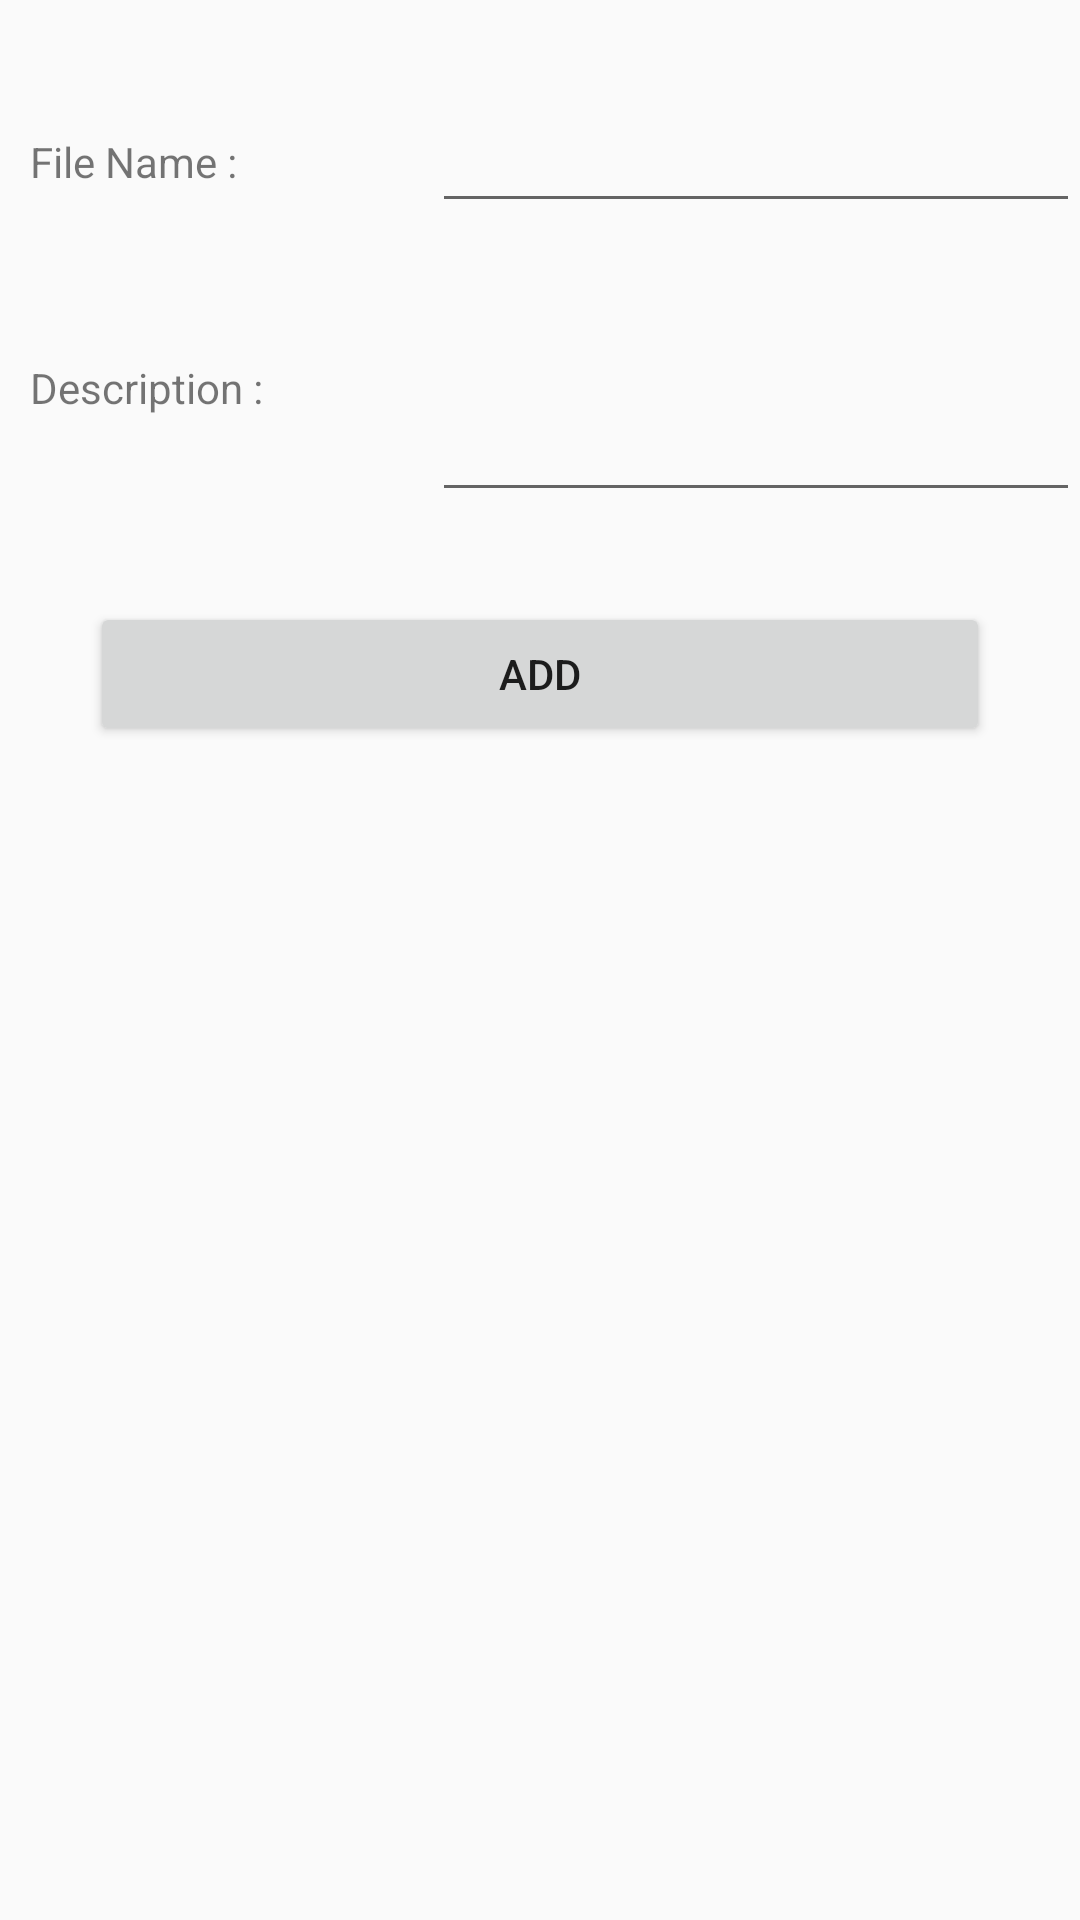

Produce the Android XML layout that renders to this screen, including the resource entries it uses.
<!-- AndroidManifest.xml: application theme AppTheme -->
<!-- res/layout/fragment_create_text.xml -->
<?xml version="1.0" encoding="utf-8"?>
<ScrollView xmlns:android="http://schemas.android.com/apk/res/android"
    xmlns:tools="http://schemas.android.com/tools"
    android:layout_width="match_parent"
    android:layout_height="wrap_content"
    tools:context=".Fragments.CreateTextFragment">

    <LinearLayout
        android:layout_marginTop="20dp"
        android:orientation="vertical"
        android:layout_width="match_parent"
        android:layout_height="wrap_content">

        <LinearLayout
            android:layout_marginTop="10dp"
            android:weightSum="1"
            android:orientation="horizontal"
            android:layout_width="match_parent"
            android:layout_height="wrap_content">

            <TextView
                android:text="File Name : "
                android:padding="10dp"
                android:layout_width="0dp"
                android:layout_weight=".4"
                android:layout_height="wrap_content"/>

            <EditText
                android:id="@+id/name"
                android:padding="10dp"
                android:layout_weight=".6"
                android:layout_width="0dp"
                android:layout_height="wrap_content"/>
        </LinearLayout>

        <LinearLayout
            android:layout_marginTop="10dp"
            android:weightSum="1"
            android:orientation="horizontal"
            android:layout_width="match_parent"
            android:layout_height="wrap_content">

            <TextView
                android:text="Description : "
                android:padding="10dp"
                android:layout_width="0dp"
                android:layout_weight=".4"
                android:layout_height="wrap_content"/>

            <EditText
                android:id="@+id/description"
                android:minLines="3"
                android:padding="10dp"
                android:layout_weight=".6"
                android:layout_width="0dp"
                android:layout_height="wrap_content"/>
        </LinearLayout>

        <Button
            android:id="@+id/add"
            android:text="ADD"
            android:layout_margin="30dp"
            android:layout_width="match_parent"
            android:layout_height="wrap_content"/>

    </LinearLayout>

</ScrollView>
<!-- resources referenced by this layout -->
<resources>
  <style name="AppTheme" parent="Theme.AppCompat.Light.DarkActionBar">
          
          <item name="actionMenuTextColor">@color/white</item>
          <item name="windowNoTitle">true</item>
          <item name="windowActionBar">false</item>
          <item name="colorPrimary">@color/colorPrimary</item>
          <item name="colorPrimaryDark">@color/colorPrimaryDark</item>
          <item name="colorAccent">@color/colorAccent</item>
      </style>
  <!-- not gathered from this repository: default colours our renderer supplied (Android Studio template values) -->
  <color name="white">#FFFFFFFF</color>
  <color name="colorPrimary">#FF6200EE</color>
  <color name="colorPrimaryDark">#FF3700B3</color>
  <color name="colorAccent">#FF03DAC5</color>
</resources>
